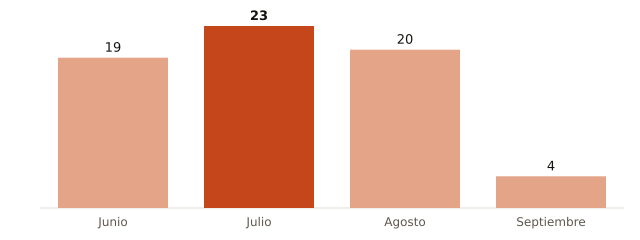

The table this chart was drawn from, first rows:
mes, muertes_atribuibles_calor
Junio, 19
Julio, 23
Agosto, 20
Septiembre, 4
